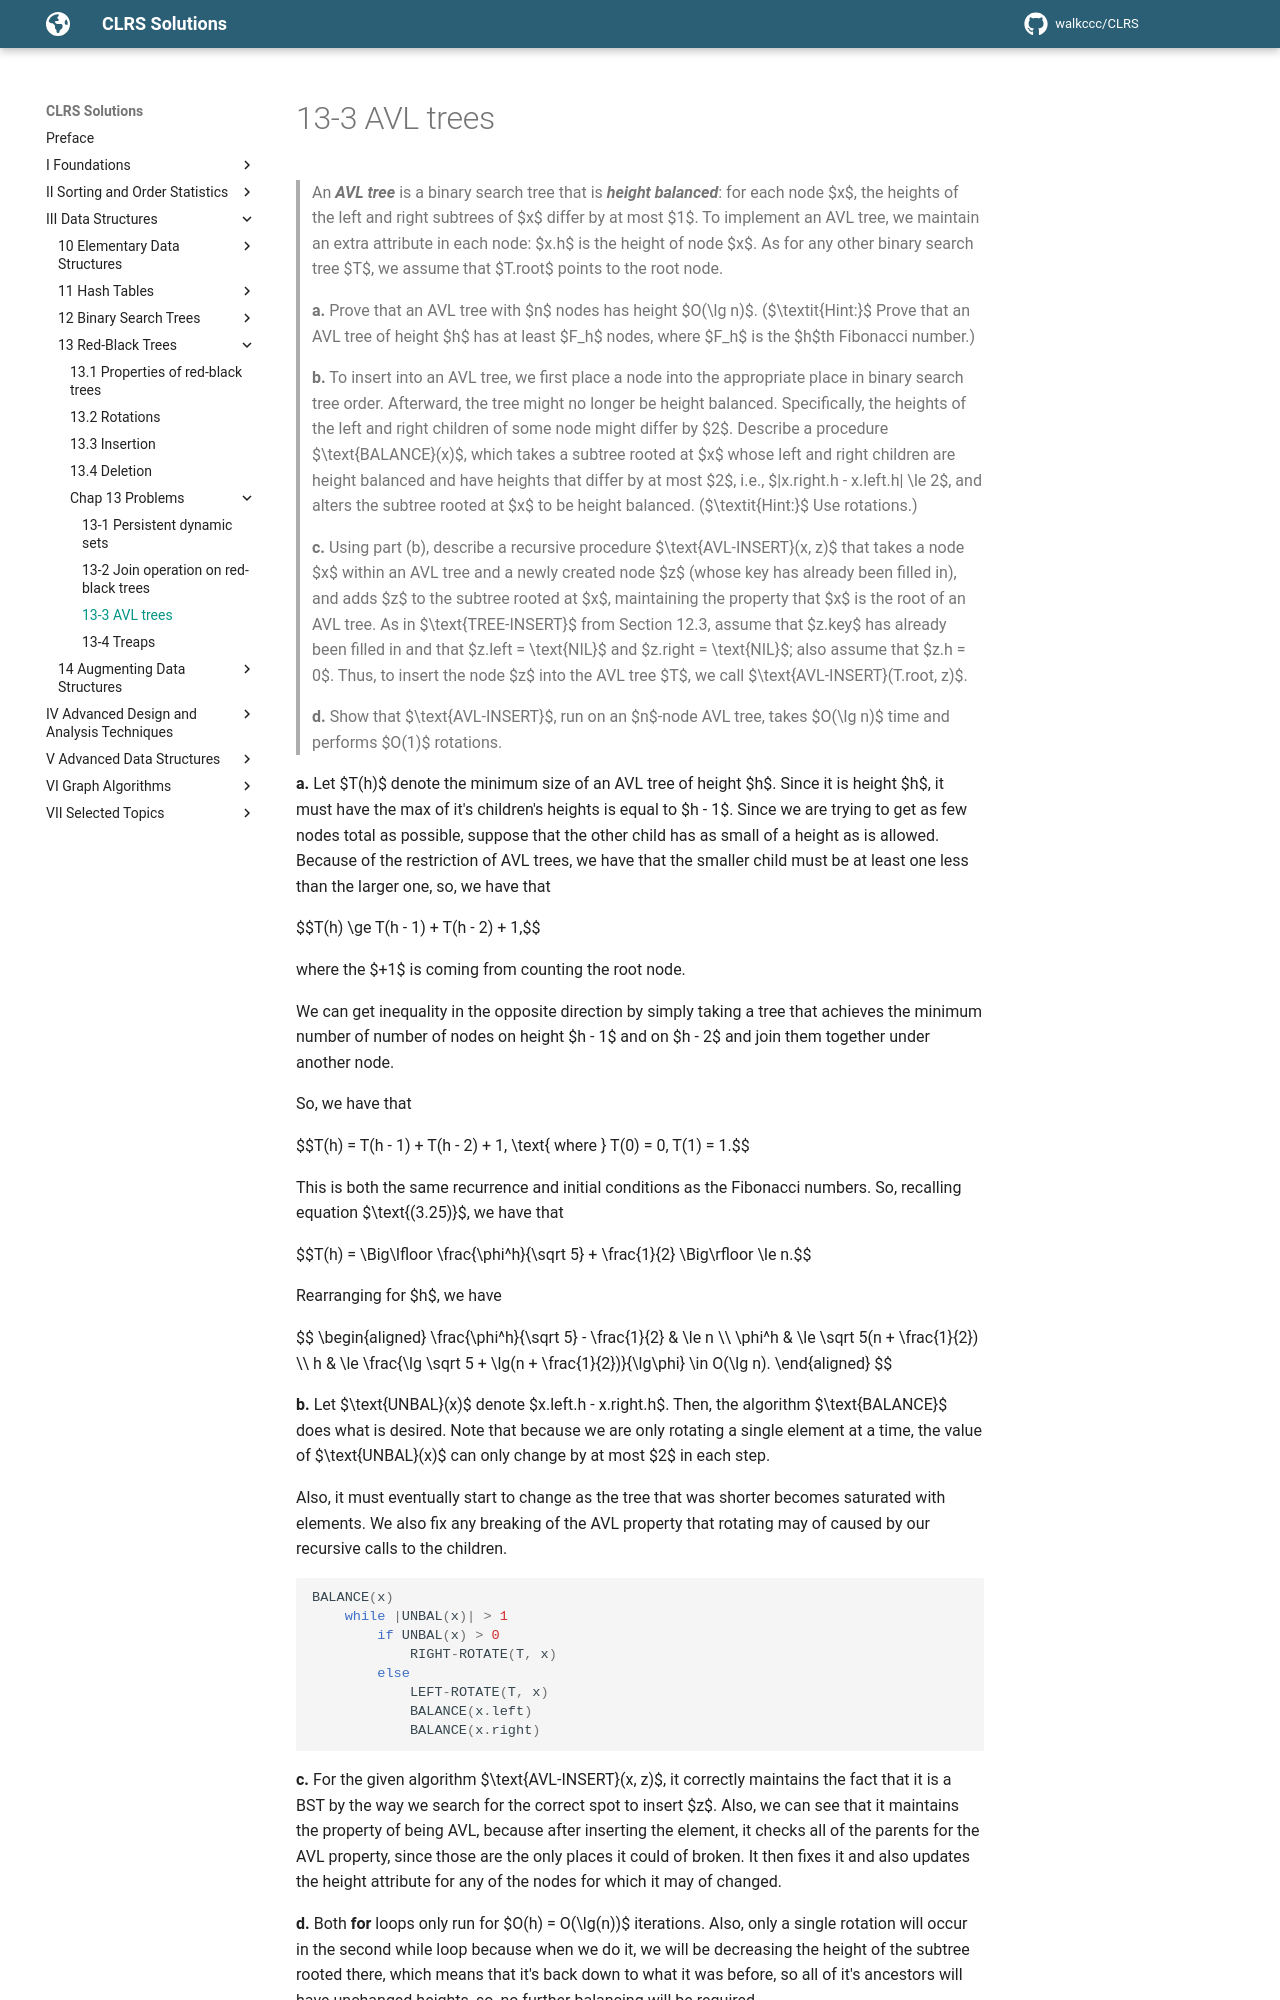

repository: walkccc/CLRS · page: Chap13/Problems/13-3/index.html · generator: mkdocs

> An **_AVL tree_** is a binary search tree that is **_height balanced_**: for each node $x$, the heights of the left and right subtrees of $x$ differ by at most $1$. To implement an AVL tree, we maintain an extra attribute in each node: $x.h$ is the height of node $x$. As for any other binary search tree $T$, we assume that $T.root$ points to the root node.
>
> **a.** Prove that an AVL tree with $n$ nodes has height $O(\lg n)$. ($\textit{Hint:}$ Prove that an AVL tree of height $h$ has at least $F_h$ nodes, where $F_h$ is the $h$th Fibonacci number.)
>
> **b.** To insert into an AVL tree, we first place a node into the appropriate place in binary search tree order. Afterward, the tree might no longer be height balanced. Specifically, the heights of the left and right children of some node might differ by $2$. Describe a procedure $\text{BALANCE}(x)$, which takes a subtree rooted at $x$ whose left and right children are height balanced and have heights that differ by at most $2$, i.e., $|x.right.h - x.left.h| \le 2$, and alters the subtree rooted at $x$ to be height balanced. ($\textit{Hint:}$ Use rotations.)
>
> **c.** Using part (b), describe a recursive procedure $\text{AVL-INSERT}(x, z)$ that takes a node $x$ within an AVL tree and a newly created node $z$ (whose key has already been filled in), and adds $z$ to the subtree rooted at $x$, maintaining the property that $x$ is the root of an AVL tree. As in $\text{TREE-INSERT}$ from Section 12.3, assume that $z.key$ has already been filled in and that $z.left = \text{NIL}$ and $z.right = \text{NIL}$; also assume that $z.h = 0$. Thus, to insert the node $z$ into the AVL tree $T$, we call $\text{AVL-INSERT}(T.root, z)$.
>
> **d.** Show that $\text{AVL-INSERT}$, run on an $n$-node AVL tree, takes $O(\lg n)$ time and performs $O(1)$ rotations.

**a.** Let $T(h)$ denote the minimum size of an AVL tree of height $h$. Since it is height $h$, it must have the max of it's children's heights is equal to $h - 1$. Since we are trying to get as few nodes total as possible, suppose that the other child has as small of a height as is allowed. Because of the restriction of AVL trees, we have that the smaller child must be at least one less than the larger one, so, we have that

$$T(h) \ge T(h - 1) + T(h - 2) + 1,$$

where the $+1$ is coming from counting the root node.

We can get inequality in the opposite direction by simply taking a tree that achieves the minimum number of number of nodes on height $h - 1$ and on $h - 2$ and join them together under another node.

So, we have that

$$T(h) = T(h - 1) + T(h - 2) + 1, \text{ where } T(0) = 0, T(1) = 1.$$

This is both the same recurrence and initial conditions as the Fibonacci numbers. So, recalling equation $\text{(3.25)}$, we have that

$$T(h) = \Big\lfloor \frac{\phi^h}{\sqrt 5} + \frac{1}{2} \Big\rfloor \le n.$$

Rearranging for $h$, we have

$$
\begin{aligned}
    \frac{\phi^h}{\sqrt 5} - \frac{1}{2} & \le n \\\\
                                  \phi^h & \le \sqrt 5(n + \frac{1}{2}) \\\\
                                       h & \le \frac{\lg \sqrt 5 + \lg(n + \frac{1}{2})}{\lg\phi} \in O(\lg n).
\end{aligned}
$$

**b.** Let $\text{UNBAL}(x)$ denote $x.left.h - x.right.h$. Then, the algorithm $\text{BALANCE}$ does what is desired. Note that because we are only rotating a single element at a time, the value of $\text{UNBAL}(x)$ can only change by at most $2$ in each step.

Also, it must eventually start to change as the tree that was shorter becomes saturated with elements. We also fix any breaking of the AVL property that rotating may of caused by our recursive calls to the children.

```cpp
BALANCE(x)
    while |UNBAL(x)| > 1
        if UNBAL(x) > 0
            RIGHT-ROTATE(T, x)
        else
            LEFT-ROTATE(T, x)
            BALANCE(x.left)
            BALANCE(x.right)
```
